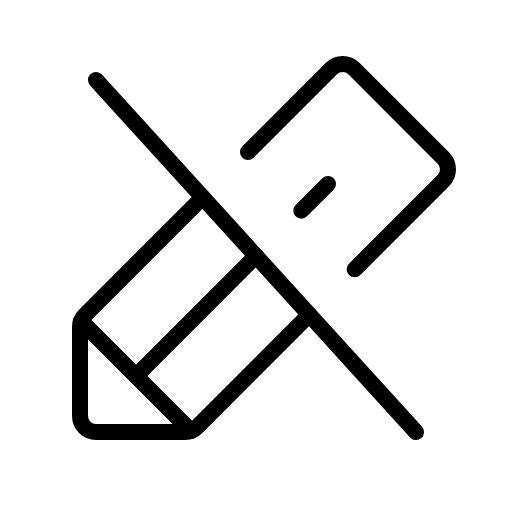
t = 0.00 s
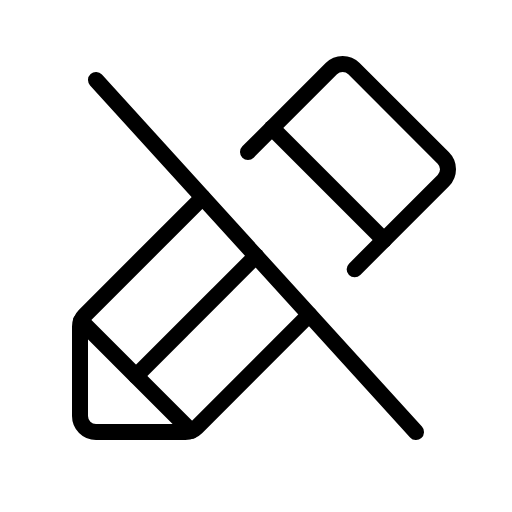
t = 1.80 s
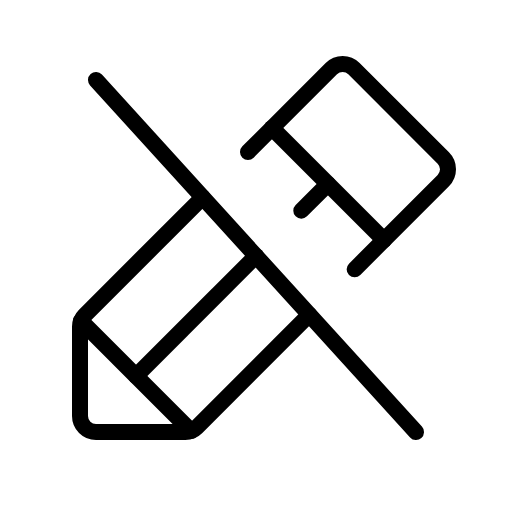
t = 2.18 s
t = 2.55 s: frame unchanged from t = 2.18 s, image omitted
t = 3.30 s: frame unchanged from t = 2.18 s, image omitted
t = 4.05 s: frame unchanged from t = 2.18 s, image omitted

The animated SVG that drew these frames (rendered in a browser with its animation timeline set to each time). Animation: 1 CSS @keyframes rule; one cycle of 4.80 s, repeats indefinitely.

<svg xmlns="http://www.w3.org/2000/svg" viewBox="0 0 256 256">
  <style>
    .draw-line {
      stroke-dasharray: 2000;
      stroke-dashoffset: 0;
    }
    svg:hover .draw-line {
      animation: phosphor-draw-in 3s ease-in-out infinite alternate;
    }
    @keyframes phosphor-draw-in {
      0%   { stroke-dashoffset: 2000; }
      50%  { stroke-dashoffset: 0; }
      100% { stroke-dashoffset: 0; }
    }
  </style><rect width="256" height="256" fill="none"/><line x1="136" y1="64" x2="192" y2="120" fill="none" stroke="currentColor" stroke-linecap="round" stroke-linejoin="round" stroke-width="8" class="draw-line" pathLength="1" style="animation-delay: 0s"/><line x1="95.49" y1="215.49" x2="40.51" y2="160.51" fill="none" stroke="currentColor" stroke-linecap="round" stroke-linejoin="round" stroke-width="8" class="draw-line" pathLength="1" style="animation-delay: 0.3s"/><line x1="48" y1="40" x2="208" y2="216" fill="none" stroke="currentColor" stroke-linecap="round" stroke-linejoin="round" stroke-width="8" class="draw-line" pathLength="1" style="animation-delay: 0.6s"/><path d="M154.67,157.33,98.34,213.66A8,8,0,0,1,92.69,216H48a8,8,0,0,1-8-8V163.31a8,8,0,0,1,2.34-5.65l59-59" fill="none" stroke="currentColor" stroke-linecap="round" stroke-linejoin="round" stroke-width="8" class="draw-line" pathLength="1" style="animation-delay: 0.9s"/><path d="M124,76l41.67-41.67a8,8,0,0,1,11.31,0L221.66,79a8,8,0,0,1,0,11.31l-44.34,44.34" fill="none" stroke="currentColor" stroke-linecap="round" stroke-linejoin="round" stroke-width="8" class="draw-line" pathLength="1" style="animation-delay: 1.2s"/><line x1="128" y1="128" x2="68" y2="188" fill="none" stroke="currentColor" stroke-linecap="round" stroke-linejoin="round" stroke-width="8" class="draw-line" pathLength="1" style="animation-delay: 1.5s"/><line x1="164" y1="92" x2="150.65" y2="105.35" fill="none" stroke="currentColor" stroke-linecap="round" stroke-linejoin="round" stroke-width="8" class="draw-line" pathLength="1" style="animation-delay: 1.8s"/></svg>
